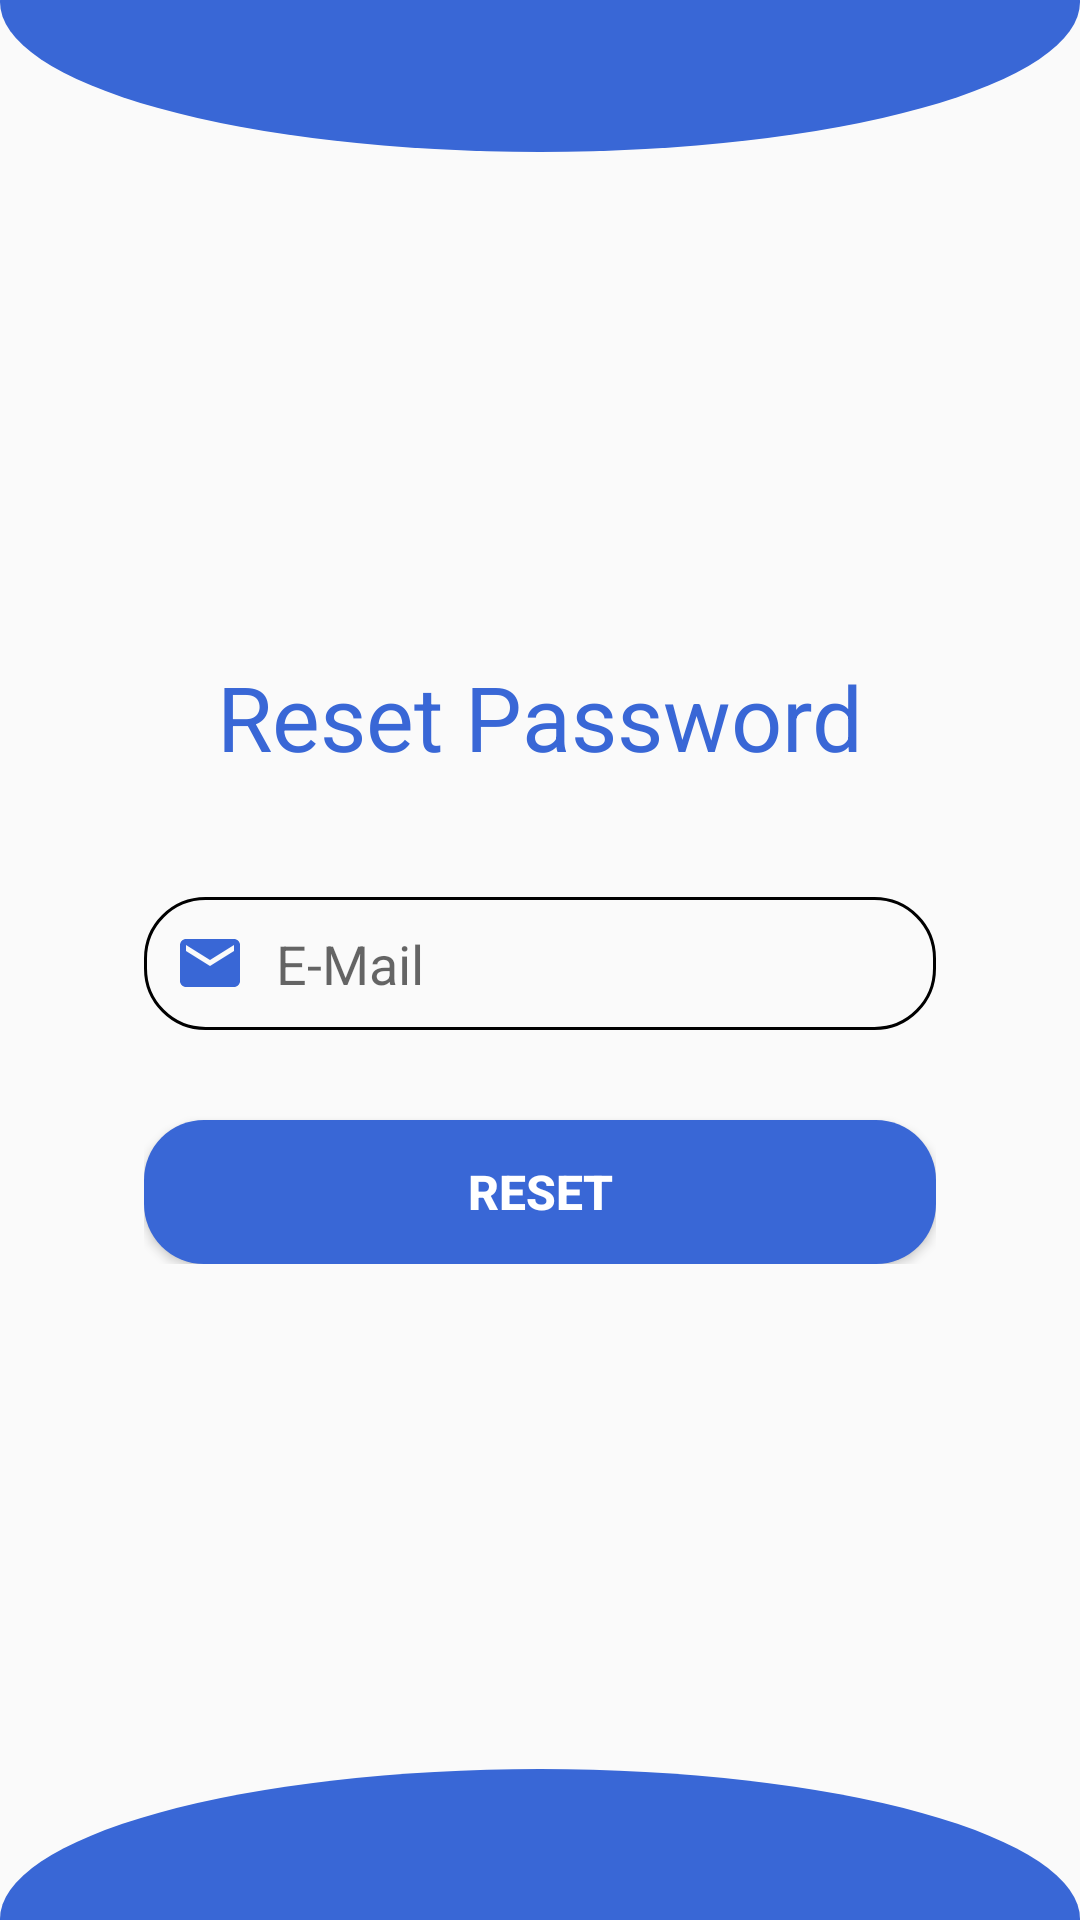

Here is an Android app screen rendered from its layout file. Give the layout XML and the strings, colors and styles it references.
<!-- AndroidManifest.xml: application theme Theme.RECORDBOOK -->
<!-- res/layout/activity_reset_password.xml -->
<?xml version="1.0" encoding="utf-8"?>
<androidx.constraintlayout.widget.ConstraintLayout xmlns:android="http://schemas.android.com/apk/res/android"
    xmlns:app="http://schemas.android.com/apk/res-auto"
    xmlns:tools="http://schemas.android.com/tools"
    android:layout_width="match_parent"
    android:layout_height="match_parent"
    android:layout_gravity="center"
    tools:context=".login_activity">

    <ImageView
        android:layout_width="match_parent"
        android:layout_height="100dp"
        android:layout_marginTop="-50dp"
        android:background="@drawable/background_edit"
        app:layout_constraintEnd_toEndOf="parent"
        app:layout_constraintStart_toStartOf="parent"
        app:layout_constraintTop_toTopOf="parent"
        tools:ignore="ContentDescription">

    </ImageView>

    <ImageView
        android:layout_width="match_parent"
        android:layout_height="100dp"
        android:layout_marginBottom="-50dp"
        android:background="@drawable/background_edit"
        app:layout_constraintBottom_toBottomOf="parent"
        app:layout_constraintEnd_toEndOf="parent"
        app:layout_constraintStart_toStartOf="parent"
        tools:ignore="ContentDescription">


    </ImageView>

    <LinearLayout
        android:id="@+id/reset_page"
        android:layout_width="match_parent"
        android:layout_height="wrap_content"
        android:layout_marginStart="@android:dimen/app_icon_size"
        android:layout_marginTop="150dp"
        android:layout_marginEnd="@android:dimen/app_icon_size"
        android:layout_marginBottom="150dp"
        android:gravity="center"
        android:orientation="vertical"
        app:layout_constraintBottom_toBottomOf="parent"
        app:layout_constraintEnd_toEndOf="parent"
        app:layout_constraintStart_toStartOf="parent"
        app:layout_constraintTop_toTopOf="parent">

        <TextView
            android:layout_width="wrap_content"
            android:layout_height="wrap_content"
            android:layout_marginBottom="30dp"
            android:text="Reset Password"
            android:textColor="@color/background"
            android:textSize="30sp" />


        <EditText
            android:id="@+id/editTextTextEmailAddress_reset"
            android:layout_width="match_parent"
            android:layout_height="wrap_content"
            android:layout_marginVertical="10dp"
            android:background="@drawable/button_design"
            android:drawableStart="@drawable/ic_email"
            android:drawablePadding="10dp"
            android:ems="10"
            android:hint="@string/e_mail"
            android:inputType="textEmailAddress"
            android:padding="10dp"
            tools:ignore="Autofill"
            tools:layout_editor_absoluteX="78dp"
            tools:layout_editor_absoluteY="406dp" />

        <Button
            android:id="@+id/reset_button"
            android:layout_width="match_parent"
            android:layout_height="wrap_content"
            android:layout_marginTop="20dp"
            android:background="@drawable/button_design1"
            android:text="RESET"
            android:textColor="@color/white"
            android:textSize="16sp"
            android:textStyle="bold"
            app:layout_constraintBottom_toBottomOf="parent"
            app:layout_constraintEnd_toEndOf="parent"
            app:layout_constraintStart_toStartOf="parent" />


    </LinearLayout>

    
    
    
    
    
    

    

    
    
    
    

    
    
    
    

    
    

    

    <ProgressBar
        android:id="@+id/progressbar"
        style="?android:attr/progressBarStyleLarge"
        android:layout_width="wrap_content"
        android:layout_height="wrap_content"
        android:layout_centerInParent="true"
        android:visibility="gone"
        app:layout_constraintBottom_toBottomOf="parent"
        app:layout_constraintEnd_toEndOf="parent"
        app:layout_constraintStart_toStartOf="parent"
        app:layout_constraintTop_toTopOf="parent">

    </ProgressBar>


</androidx.constraintlayout.widget.ConstraintLayout>
<!-- resources referenced by this layout -->
<resources>
  <color name="background">#3967d6</color>
  <color name="white">#FFFFFFFF</color>
  <!-- drawable background_edit (drawable) -->
  <?xml version="1.0" encoding="utf-8"?>
  <shape xmlns:android="http://schemas.android.com/apk/res/android"
      android:shape="oval">
      <solid android:color="@color/background" />
      <corners android:radius="40dp" />
  
  </shape>
  <!-- drawable button_design (drawable) -->
  <?xml version="1.0" encoding="utf-8"?>
  <shape xmlns:android="http://schemas.android.com/apk/res/android"
      android:shape="rectangle">
  
      <stroke
          android:width="1dp"
          android:color="@color/black" />
      <corners android:radius="20dp" />
  </shape>
  <!-- drawable button_design1 (drawable) -->
  <?xml version="1.0" encoding="utf-8"?>
  <shape xmlns:android="http://schemas.android.com/apk/res/android"
      android:shape="rectangle">
      <solid android:color="@color/background">
  
      </solid>
      <corners android:radius="20dp">
  
      </corners>
  
  </shape>
  <!-- drawable ic_email (drawable) -->
  <vector xmlns:android="http://schemas.android.com/apk/res/android"
      android:width="24dp"
      android:height="24dp"
      android:tint="@color/background"
      android:viewportWidth="24"
      android:viewportHeight="24">
      <path
          android:fillColor="@android:color/white"
          android:pathData="M20,4L4,4c-1.1,0 -1.99,0.9 -1.99,2L2,18c0,1.1 0.9,2 2,2h16c1.1,0 2,-0.9 2,-2L22,6c0,-1.1 -0.9,-2 -2,-2zM20,8l-8,5 -8,-5L4,6l8,5 8,-5v2z" />
  </vector>
  <string name="e_mail">E-Mail</string>
  <style name="Theme.RECORDBOOK" parent="Theme.AppCompat.Light.NoActionBar">
          
          <item name="colorPrimary">@color/purple_500</item>
          <item name="colorPrimaryVariant">@color/purple_700</item>
          <item name="colorOnPrimary">@color/white</item>
          
          <item name="colorSecondary">@color/teal_200</item>
          <item name="colorSecondaryVariant">@color/teal_700</item>
          <item name="colorOnSecondary">@color/black</item>
          
          <item name="android:statusBarColor" tools:targetApi="l">@color/background</item>
          
          <item name="android:windowAnimationStyle">@style/dialog_animation</item>
      </style>
  <color name="black">#FF000000</color>
  <color name="purple_500">#FF6200EE</color>
  <color name="purple_700">#FF3700B3</color>
  <color name="teal_200">#FF03DAC5</color>
  <color name="teal_700">#FF018786</color>
  <style name="dialog_animation">
          <item name="android:windowEnterAnimation">@android:anim/fade_in</item>
          <item name="android:windowExitAnimation">@android:anim/fade_out</item>
      </style>
</resources>
